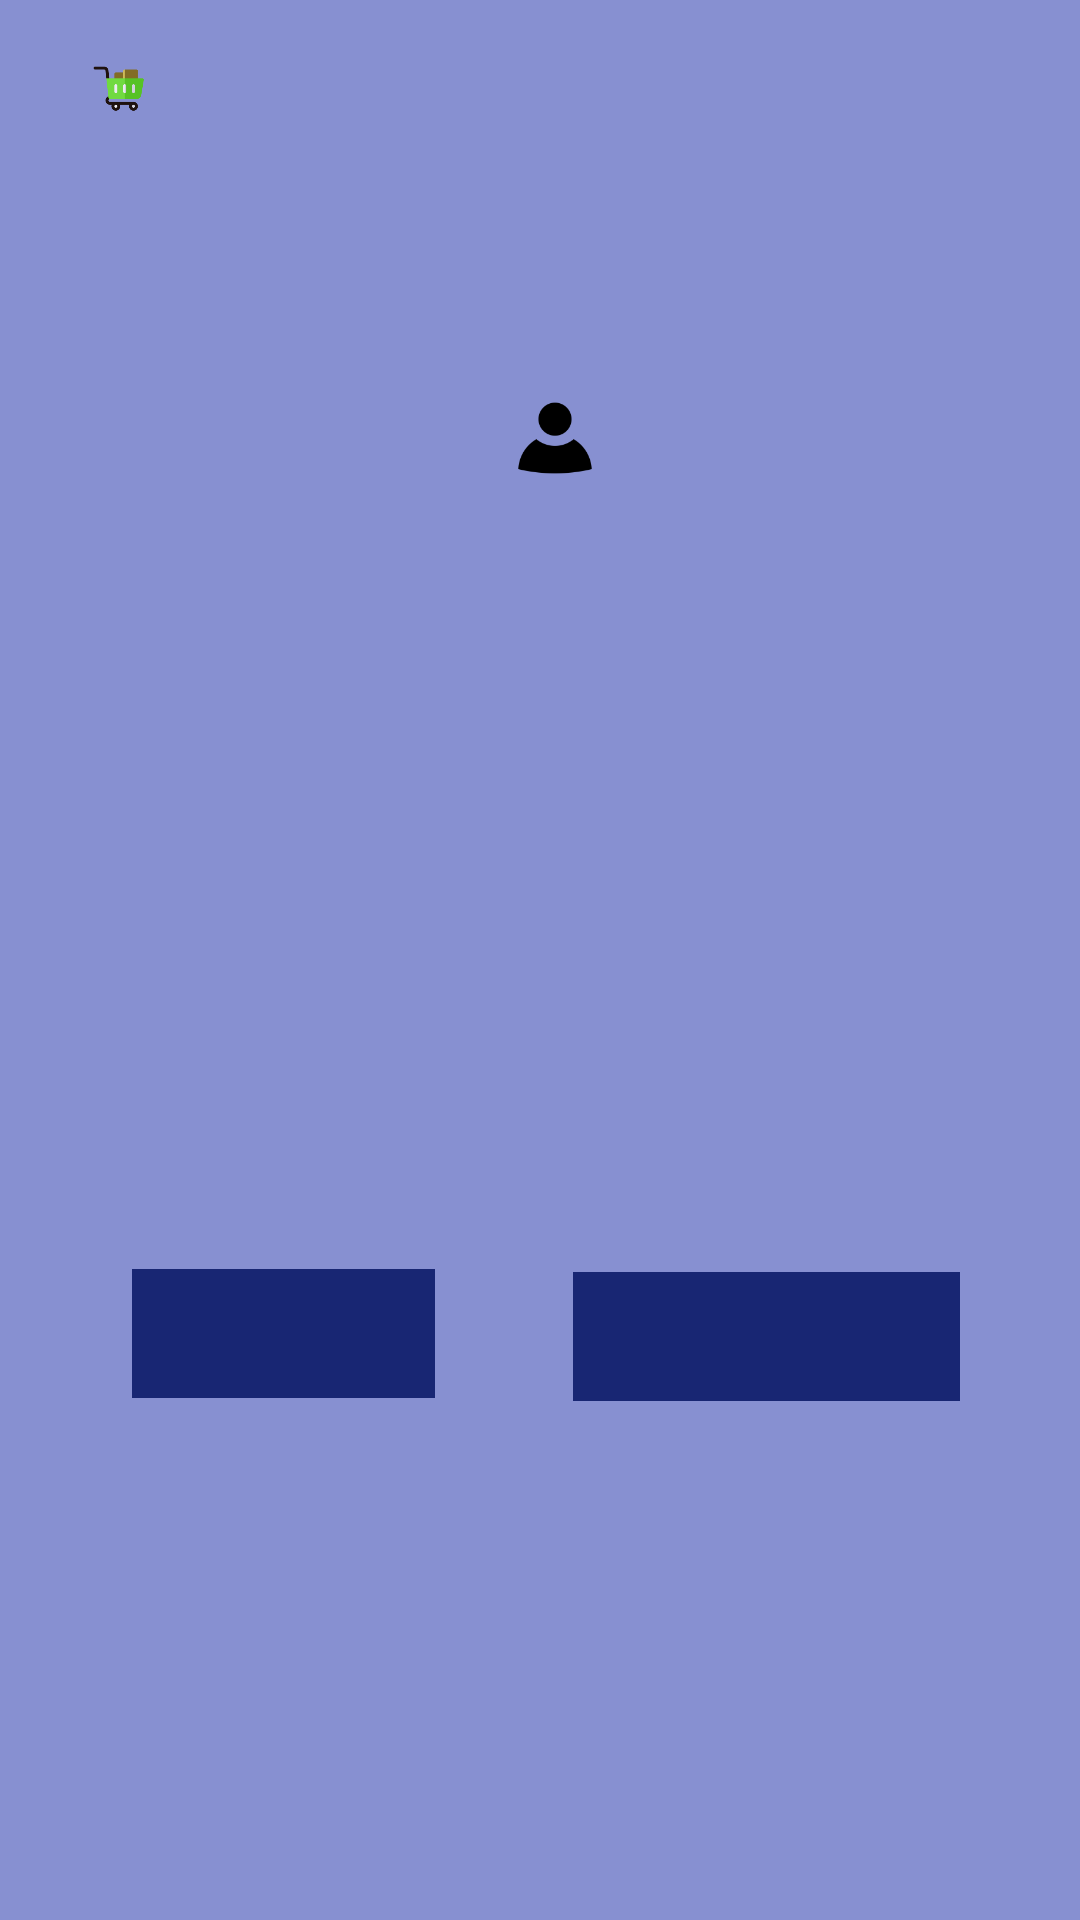

This screen was rendered from an Android layout file. Write that file and the resources it references.
<!-- AndroidManifest.xml: application theme Theme.LoginFirebase16032024 -->
<!-- res/layout/activity_register.xml -->
<?xml version="1.0" encoding="utf-8"?>
<RelativeLayout xmlns:android="http://schemas.android.com/apk/res/android"
    xmlns:app="http://schemas.android.com/apk/res-auto"
    xmlns:tools="http://schemas.android.com/tools"
    android:layout_width="match_parent"
    android:layout_height="match_parent"
    android:background="#9D3F51B5"
    tools:context=".RegisterActivity">

    <EditText
        android:id="@+id/etRegisterEmail"
        android:layout_width="284dp"
        android:layout_height="wrap_content"
        android:layout_alignParentStart="true"
        android:layout_alignParentTop="true"
        android:layout_alignParentEnd="true"
        android:layout_alignParentBottom="true"
        android:layout_marginStart="69dp"
        android:layout_marginTop="319dp"
        android:layout_marginEnd="58dp"
        android:layout_marginBottom="364dp"
        android:hint="Correo electrónico"
        android:inputType="textEmailAddress"
        android:minHeight="48dp" />

    <EditText
        android:id="@+id/etRegisterPassword"
        android:layout_width="278dp"
        android:layout_height="wrap_content"
        android:layout_alignParentStart="true"
        android:layout_alignParentTop="true"
        android:layout_alignParentEnd="true"
        android:layout_alignParentBottom="true"
        android:layout_marginStart="71dp"
        android:layout_marginTop="376dp"
        android:layout_marginEnd="62dp"
        android:layout_marginBottom="307dp"
        android:hint="Contraseña"
        android:inputType="textPassword"
        android:minHeight="48dp" />

    <Button
        android:id="@+id/btnLogin"
        android:layout_width="wrap_content"
        android:layout_height="wrap_content"
        android:layout_alignParentStart="true"
        android:layout_alignParentTop="true"
        android:layout_alignParentBottom="true"
        android:layout_marginStart="44dp"
        android:layout_marginTop="466dp"
        android:layout_marginBottom="217dp"
        android:background="#182673"
        android:backgroundTint="#182673"
        android:text="Iniciar sesión" />

    <Button
        android:id="@+id/btnRegister"
        android:layout_width="148dp"
        android:layout_height="wrap_content"
        android:layout_alignParentTop="true"
        android:layout_alignParentEnd="true"
        android:layout_alignParentBottom="true"
        android:layout_marginStart="46dp"
        android:layout_marginTop="467dp"
        android:layout_marginEnd="40dp"
        android:layout_marginBottom="216dp"
        android:layout_toEndOf="@+id/btnLogin"
        android:background="#182673"
        android:backgroundTint="#182673"
        android:text="Registro" />

    <ImageView
        android:id="@+id/imageView3"
        android:layout_width="wrap_content"
        android:layout_height="130dp"
        android:layout_alignParentStart="true"
        android:layout_alignParentTop="true"
        android:layout_alignParentEnd="true"
        android:layout_alignParentBottom="true"
        android:layout_marginStart="11dp"
        android:layout_marginTop="11dp"
        android:layout_marginEnd="292dp"
        android:layout_marginBottom="590dp"
        app:srcCompat="@mipmap/ic_launcher_foreground1" />

    <ImageView
        android:id="@+id/imageView2"
        android:layout_width="178dp"
        android:layout_height="156dp"
        android:layout_alignParentStart="true"
        android:layout_alignParentTop="true"
        android:layout_alignParentEnd="true"
        android:layout_alignParentBottom="true"
        android:layout_marginStart="121dp"
        android:layout_marginTop="113dp"
        android:layout_marginEnd="111dp"
        android:layout_marginBottom="461dp"
        app:srcCompat="@mipmap/ic_launcher_foreground" />

</RelativeLayout>
<!-- resources referenced by this layout -->
<resources>
  <!-- mipmap ic_launcher_foreground: webp bitmap (mipmap-hdpi, 560 bytes) -->
  <!-- mipmap ic_launcher_foreground1: webp bitmap (mipmap-hdpi, 1512 bytes) -->
  <style name="Theme.LoginFirebase16032024" parent="Base.Theme.LoginFirebase16032024" />
  <style name="Base.Theme.LoginFirebase16032024" parent="Theme.Material3.DayNight.NoActionBar">
          
          
      </style>
</resources>
